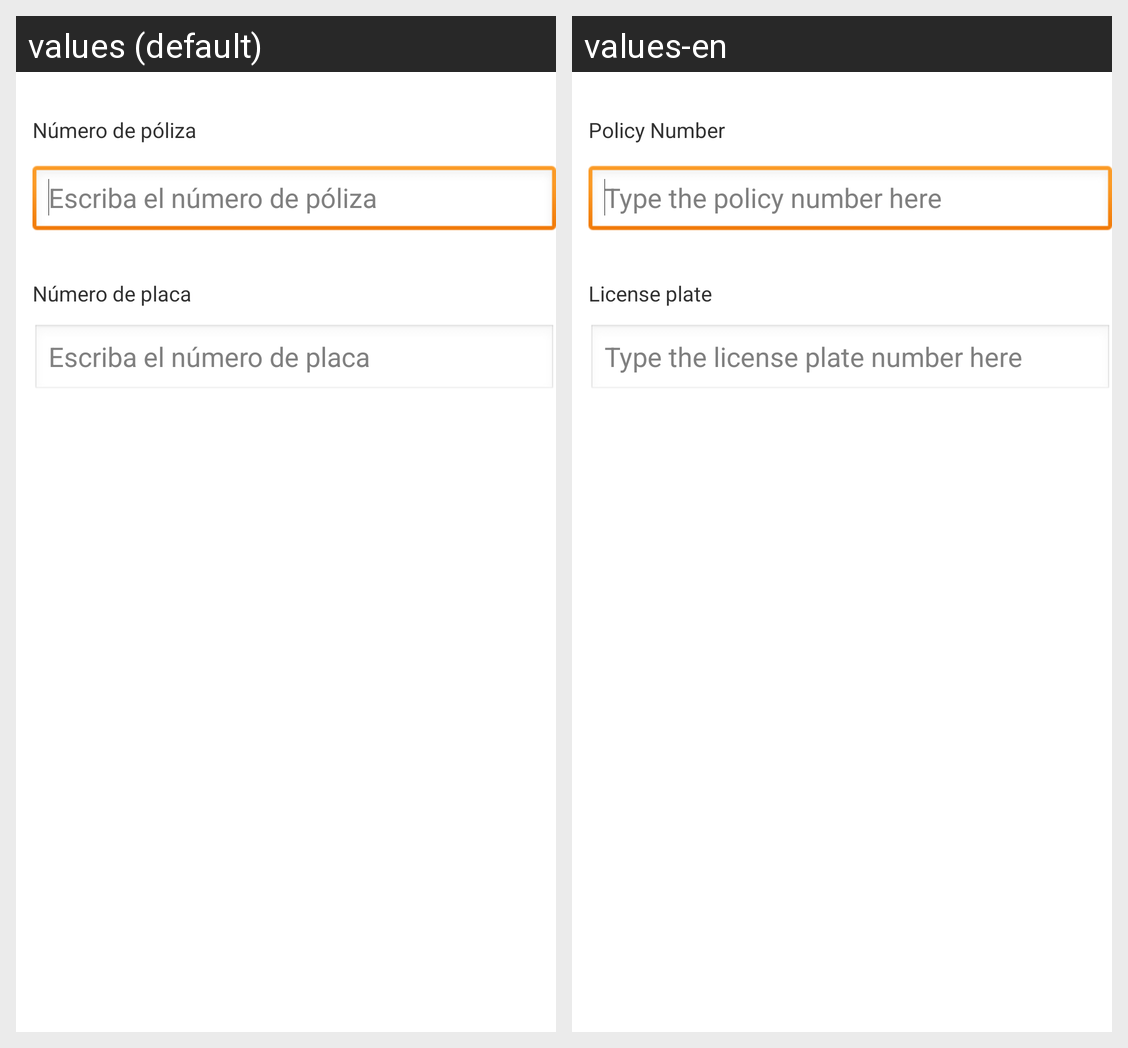

Locale-by-locale string values for the Android screen shown in this grid:
Android screen res/layout/form_report.xml rendered under 2 locales, left to right: values (default), values-en. Device: Nexus 5 (rendered at 1080×1920; each locale shown at half size, 540×960, under a caption strip naming it); theme AppTheme.
Strings drawn on this screen, with the default value and each locale's value (text and hints the layout hard-codes, and strings that could not be matched under every locale, appear in the picture but are not listed):

policyLabel
  values: Número de póliza
  values-en: Policy Number

policyField
  values: Escriba el número de póliza
  values-en: Type the policy number here

plateLabel
  values: Número de placa
  values-en: License plate

plateField
  values: Escriba el número de placa
  values-en: Type the license plate number here
